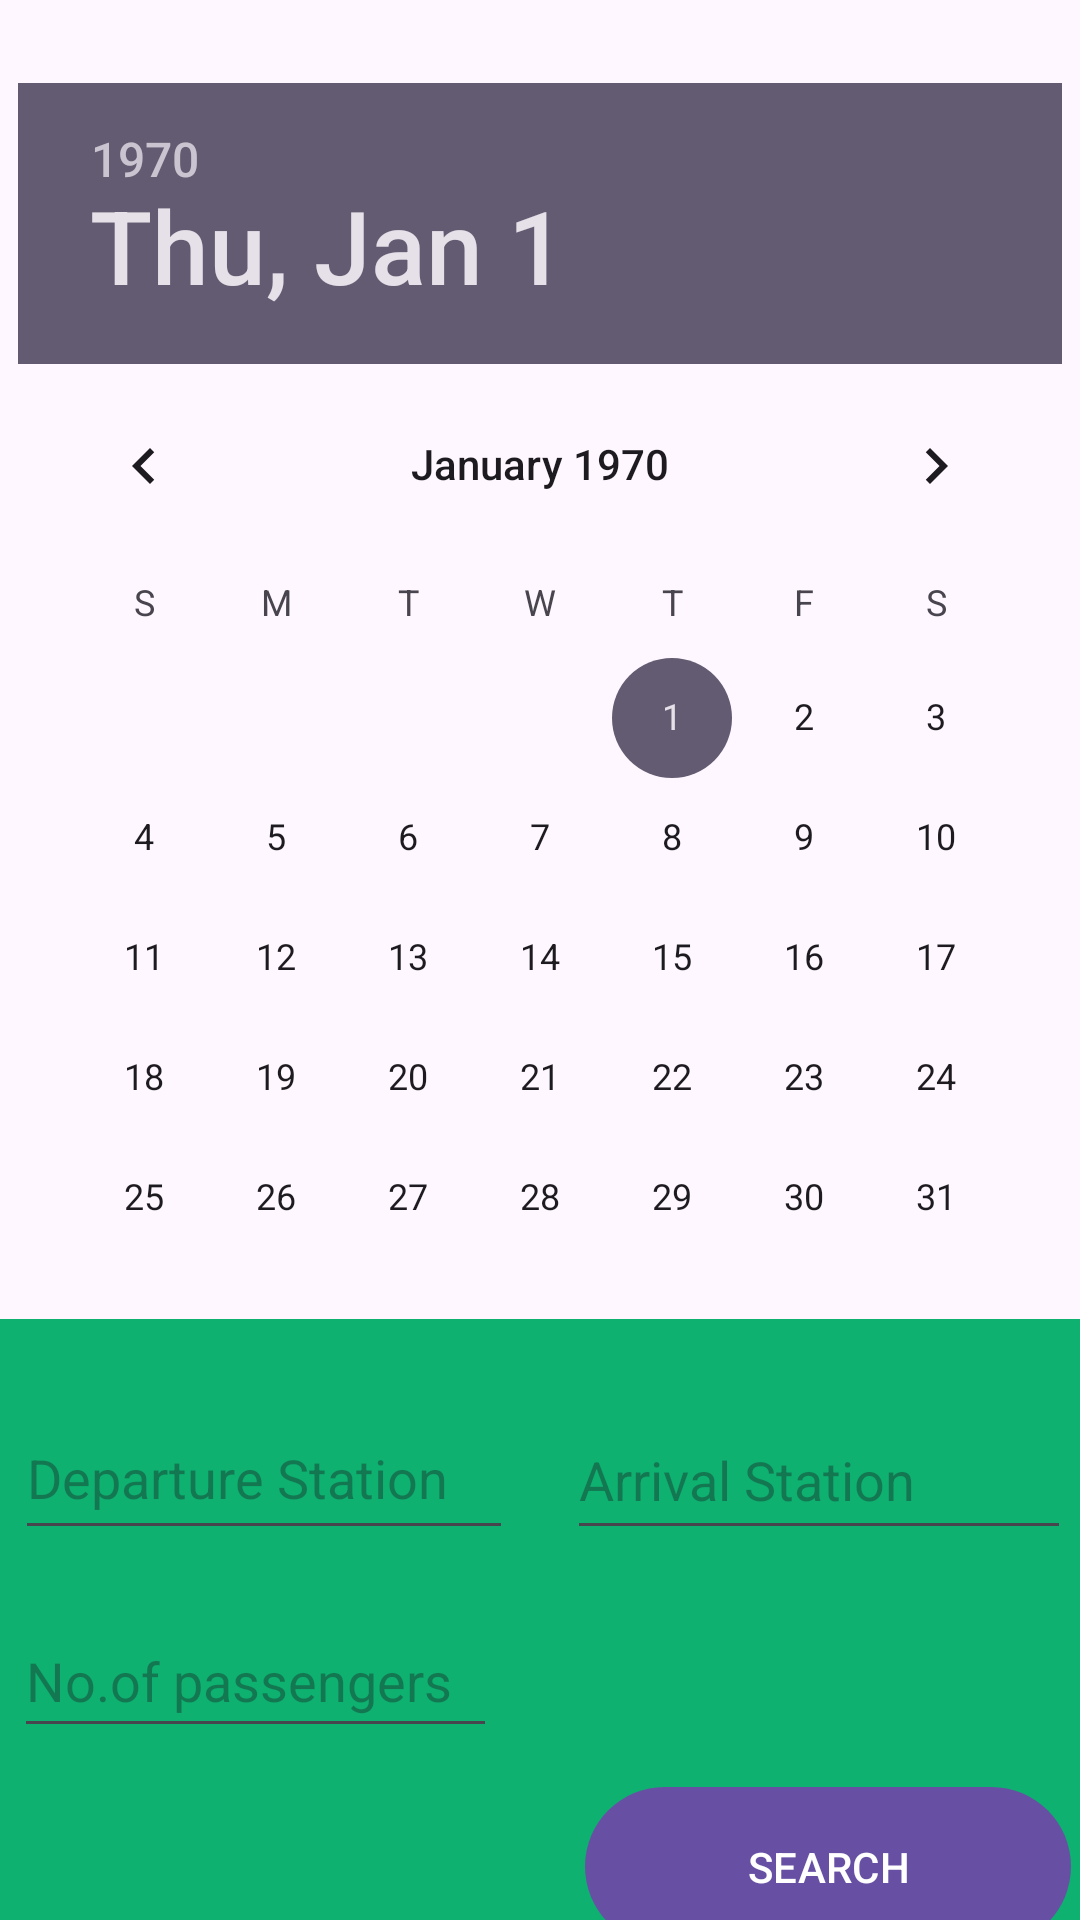

Write the Android layout XML for this screen, with the resource values it uses.
<!-- AndroidManifest.xml: application theme Theme.TrainCom -->
<!-- res/layout/create_booking.xml -->
<?xml version="1.0" encoding="utf-8"?>
<androidx.constraintlayout.widget.ConstraintLayout xmlns:android="http://schemas.android.com/apk/res/android"
    xmlns:tools="http://schemas.android.com/tools"
    android:layout_width="match_parent"
    android:layout_height="match_parent"
    xmlns:app="http://schemas.android.com/apk/res-auto">

    <DatePicker
        android:id="@+id/createDatePicker"
        android:layout_width="wrap_content"
        android:layout_height="wrap_content"
        android:layout_centerHorizontal="true"
        android:backgroundTint="@color/dark_green"
        app:layout_constraintBottom_toBottomOf="parent"
        app:layout_constraintEnd_toEndOf="parent"
        app:layout_constraintHorizontal_bias="0.491"
        app:layout_constraintStart_toStartOf="parent"
        app:layout_constraintTop_toTopOf="parent"
        app:layout_constraintVertical_bias="0.133" />

    <androidx.constraintlayout.widget.ConstraintLayout
        android:layout_width="409dp"
        android:layout_height="239dp"
        android:layout_marginTop="19dp"
        android:background="@color/teal"
        app:layout_constraintBottom_toBottomOf="parent"
        app:layout_constraintEnd_toEndOf="parent"
        app:layout_constraintStart_toStartOf="parent"
        app:layout_constraintTop_toBottomOf="@+id/createDatePicker">

        <EditText
            android:id="@+id/startStation"
            android:layout_width="166dp"
            android:layout_height="51dp"
            android:ems="10"
            android:inputType="text"
            android:hint="@string/enter_search_departure"
            app:layout_constraintBottom_toBottomOf="parent"
            app:layout_constraintEnd_toStartOf="@+id/endStation"
            app:layout_constraintHorizontal_bias="0.617"
            app:layout_constraintStart_toStartOf="parent"
            app:layout_constraintTop_toTopOf="parent"
            app:layout_constraintVertical_bias="0.138" />

        <EditText
            android:id="@+id/endStation"
            android:layout_width="168dp"
            android:layout_height="50dp"
            android:layout_marginEnd="28dp"
            android:ems="10"
            android:inputType="text"
            android:hint="@string/enter_search_arrival"
            app:layout_constraintBottom_toBottomOf="parent"
            app:layout_constraintEnd_toEndOf="parent"
            app:layout_constraintTop_toTopOf="parent"
            app:layout_constraintVertical_bias="0.142" />

        <EditText
            android:id="@+id/createPax"
            android:layout_width="161dp"
            android:layout_height="48dp"
            android:ems="10"
            android:inputType="text"
            android:hint="@string/enter_number_of_pax"
            app:layout_constraintBottom_toBottomOf="parent"
            app:layout_constraintEnd_toEndOf="parent"
            app:layout_constraintHorizontal_bias="0.116"
            app:layout_constraintStart_toStartOf="parent"
            app:layout_constraintTop_toBottomOf="@+id/startStation"
            app:layout_constraintVertical_bias="0.157" />

        <Button
            android:id="@+id/filterBtn"
            android:layout_width="162dp"
            android:layout_height="53dp"
            android:text="@string/search"
            android:background="@drawable/purple_button"
            app:layout_constraintBottom_toBottomOf="parent"
            app:layout_constraintEnd_toEndOf="parent"
            app:layout_constraintHorizontal_bias="0.886"
            app:layout_constraintStart_toStartOf="parent"
            app:layout_constraintTop_toBottomOf="@+id/createPax"
            app:layout_constraintVertical_bias="0.302" />
    </androidx.constraintlayout.widget.ConstraintLayout>

</androidx.constraintlayout.widget.ConstraintLayout>
<!-- resources referenced by this layout -->
<resources>
  <color name="dark_green">#008577</color>
  <color name="teal">#0EB170</color>
  <!-- drawable purple_button (drawable) -->
  <?xml version="1.0" encoding="utf-8"?>
  <shape xmlns:android="http://schemas.android.com/apk/res/android" android:shape="rectangle">
      <corners android:radius="50dp" />
      <solid android:color="@color/purple" />
  </shape>
  <string name="enter_number_of_pax">No.of passengers</string>
  <string name="enter_search_arrival">Arrival Station</string>
  <string name="enter_search_departure">Departure Station</string>
  <string name="search">SEARCH</string>
  <style name="Theme.TrainCom" parent="Base.Theme.TrainCom" />
  <color name="purple">#8900A8</color>
  <style name="Base.Theme.TrainCom" parent="Theme.Material3.DayNight.NoActionBar">
          
          
      </style>
</resources>
